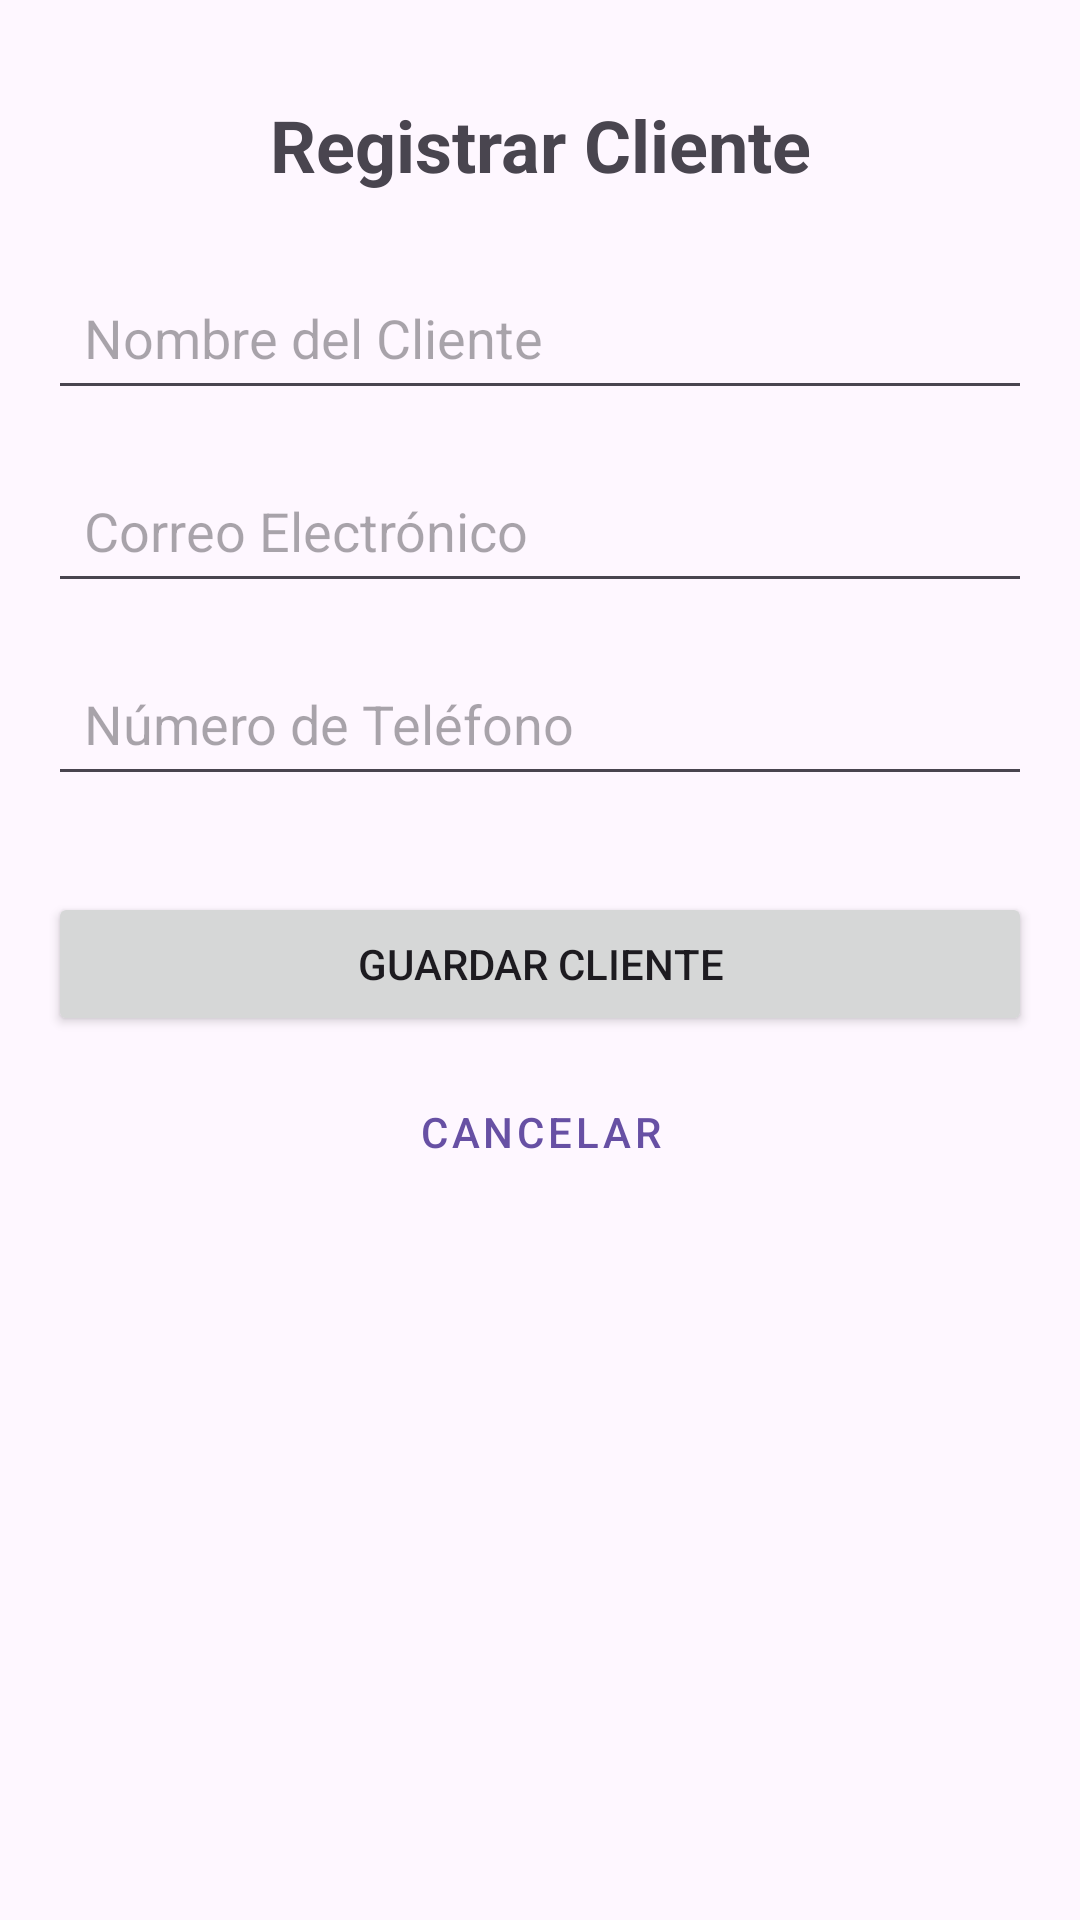

Here is an Android app screen rendered from its layout file. Give the layout XML and the strings, colors and styles it references.
<!-- AndroidManifest.xml: application theme Theme.ProyectoBless3 -->
<!-- res/layout/activity_cliente_form.xml -->
<?xml version="1.0" encoding="utf-8"?>
<ScrollView
    xmlns:android="http://schemas.android.com/apk/res/android"
    xmlns:app="http://schemas.android.com/apk/res-auto"
    xmlns:tools="http://schemas.android.com/tools"
    android:layout_width="match_parent"
    android:layout_height="match_parent"
    tools:context=".activities.ClienteFormActivity">

    <androidx.constraintlayout.widget.ConstraintLayout
        android:layout_width="match_parent"
        android:layout_height="wrap_content"
        android:padding="16dp">

        <TextView
            android:id="@+id/tv_cliente_form_title"
            android:layout_width="wrap_content"
            android:layout_height="wrap_content"
            android:text="Registrar Cliente"
            android:textSize="24sp"
            android:textStyle="bold"
            android:layout_marginTop="16dp"
            app:layout_constraintEnd_toEndOf="parent"
            app:layout_constraintStart_toStartOf="parent"
            app:layout_constraintTop_toTopOf="parent" />

        <EditText
            android:id="@+id/et_cliente_nombre"
            android:layout_width="0dp"
            android:layout_height="wrap_content"
            android:hint="Nombre del Cliente"
            android:inputType="textPersonName|textCapWords"
            android:padding="12dp"
            android:layout_marginTop="24dp"
            app:layout_constraintEnd_toEndOf="parent"
            app:layout_constraintStart_toStartOf="parent"
            app:layout_constraintTop_toBottomOf="@+id/tv_cliente_form_title" />

        <EditText
            android:id="@+id/et_cliente_email"
            android:layout_width="0dp"
            android:layout_height="wrap_content"
            android:hint="Correo Electrónico"
            android:inputType="textEmailAddress"
            android:padding="12dp"
            android:layout_marginTop="16dp"
            app:layout_constraintEnd_toEndOf="parent"
            app:layout_constraintStart_toStartOf="parent"
            app:layout_constraintTop_toBottomOf="@+id/et_cliente_nombre" />

        <EditText
            android:id="@+id/et_cliente_telefono"
            android:layout_width="0dp"
            android:layout_height="wrap_content"
            android:hint="Número de Teléfono"
            android:inputType="phone"
            android:padding="12dp"
            android:layout_marginTop="16dp"
            app:layout_constraintEnd_toEndOf="parent"
            app:layout_constraintStart_toStartOf="parent"
            app:layout_constraintTop_toBottomOf="@+id/et_cliente_email" />

        <Button
            android:id="@+id/btn_guardar_cliente"
            android:layout_width="0dp"
            android:layout_height="wrap_content"
            android:text="Guardar Cliente"
            android:layout_marginTop="32dp"
            app:layout_constraintEnd_toEndOf="parent"
            app:layout_constraintStart_toStartOf="parent"
            app:layout_constraintTop_toBottomOf="@+id/et_cliente_telefono" />

        <Button
            android:id="@+id/btn_cancelar_cliente"
            style="@style/Widget.MaterialComponents.Button.TextButton"
            android:layout_width="0dp"
            android:layout_height="wrap_content"
            android:text="Cancelar"
            android:layout_marginTop="8dp"
            app:layout_constraintEnd_toEndOf="parent"
            app:layout_constraintStart_toStartOf="parent"
            app:layout_constraintTop_toBottomOf="@+id/btn_guardar_cliente" />

    </androidx.constraintlayout.widget.ConstraintLayout>
</ScrollView>
<!-- resources referenced by this layout -->
<resources>
  <style name="Theme.ProyectoBless3" parent="Base.Theme.ProyectoBless3" />
  <style name="Base.Theme.ProyectoBless3" parent="Theme.Material3.DayNight.NoActionBar">
          
          
      </style>
</resources>
